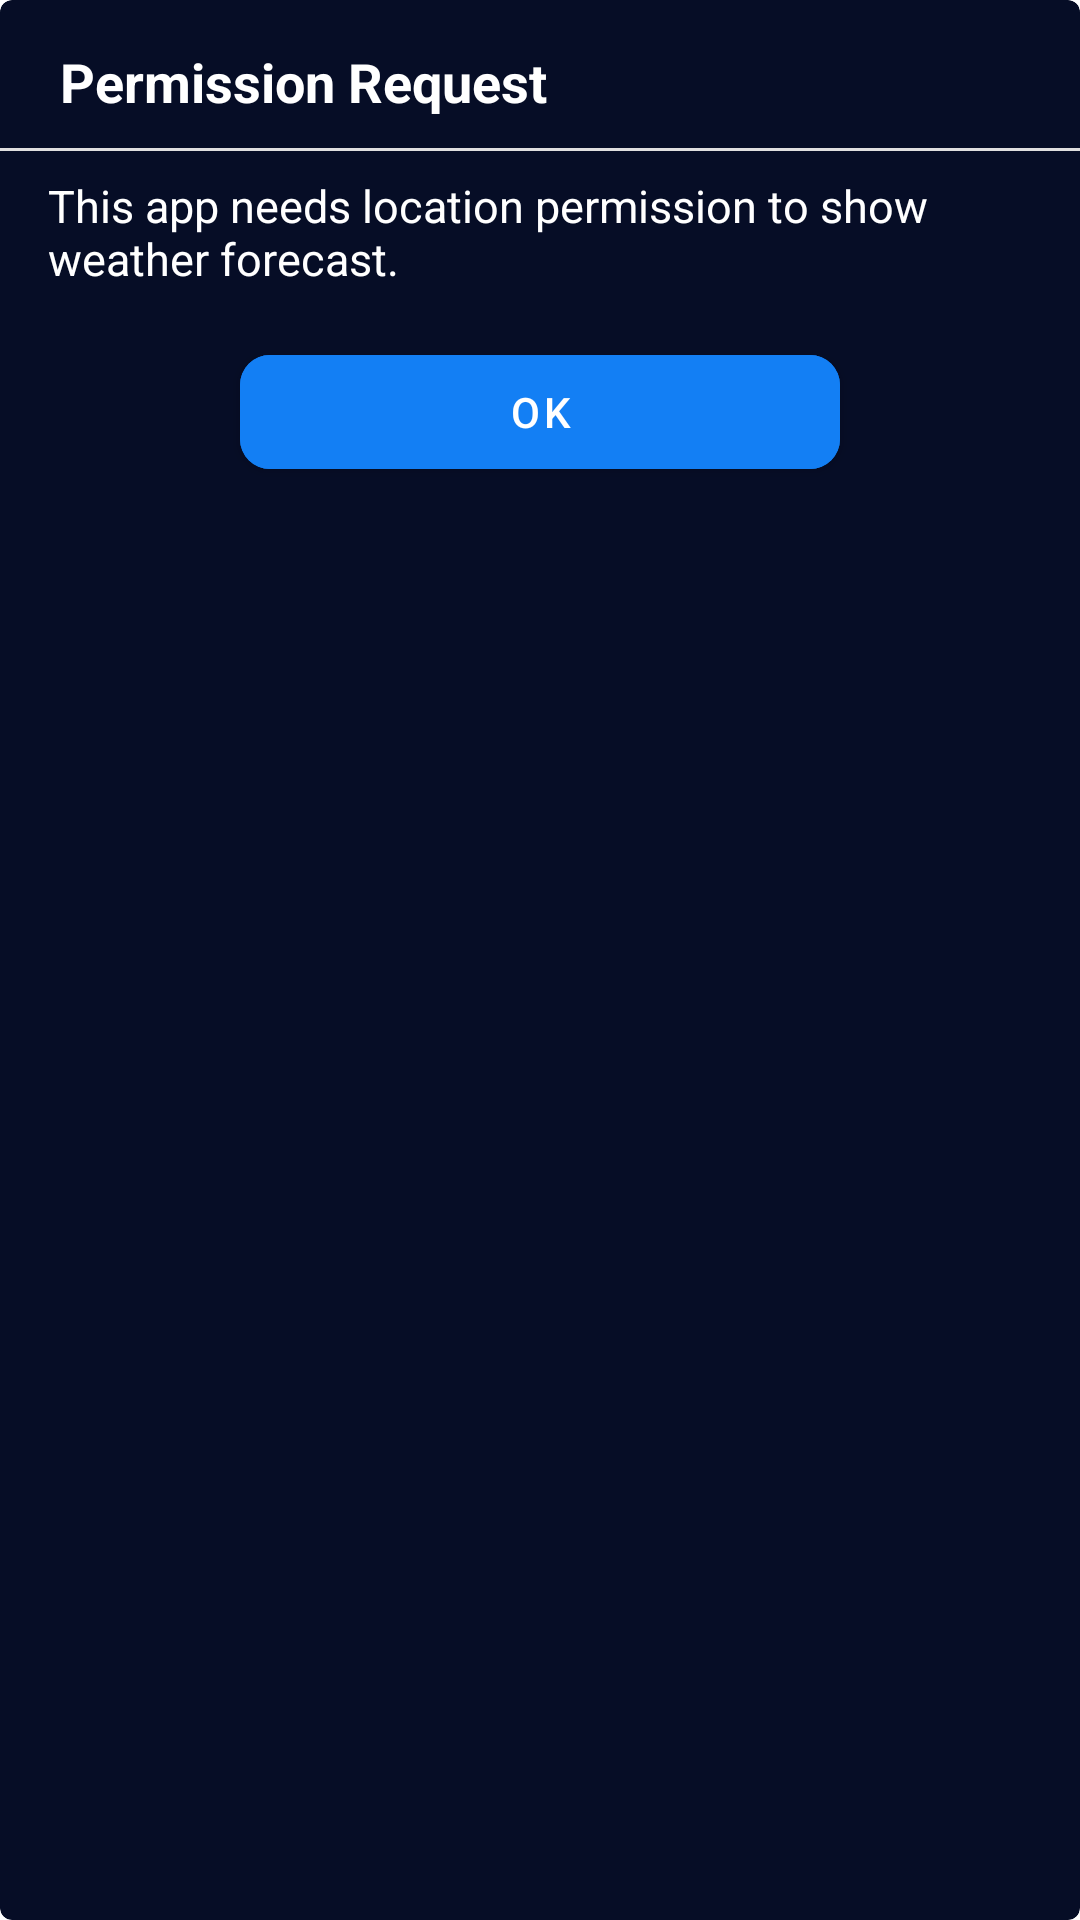

Here is an Android app screen rendered from its layout file. Give the layout XML and the strings, colors and styles it references.
<!-- AndroidManifest.xml: application theme Theme.Weather -->
<!-- res/layout/permission_bottom_sheet_dialog.xml -->
<?xml version="1.0" encoding="utf-8"?>

<com.google.android.material.card.MaterialCardView xmlns:android="http://schemas.android.com/apk/res/android"
    android:layout_width="match_parent"
    android:layout_height="wrap_content"
    app:cardBackgroundColor="@color/dark_blue"
    android:outlineAmbientShadowColor="@android:color/transparent"
    android:outlineSpotShadowColor="@android:color/transparent"
    android:background="@android:color/transparent"
    xmlns:app="http://schemas.android.com/apk/res-auto">

    <FrameLayout
        android:layout_width="match_parent"
        android:layout_height="match_parent"
        style="?attr/bottomSheetStyle"
        app:layout_behavior="com.google.android.material.bottomsheet.BottomSheetBehavior"
        >

    <LinearLayout
        android:layout_width="match_parent"
        android:layout_height="match_parent"
        android:orientation="vertical">

        <TextView
            android:layout_width="wrap_content"
            android:layout_height="wrap_content"
            android:text="Permission Request"
            android:textColor="@color/white"
            android:textStyle="bold"
            android:textSize="18sp"
            android:layout_marginLeft="20dp"
            android:layout_marginTop="15dp"
            />


        <View
            android:layout_width="wrap_content"
            android:layout_height="1dp"
            android:background="@color/darker_gray"
            android:layout_marginTop="10dp"
            />


        <TextView
            android:id="@+id/textPermissionBottomSheet"
            android:layout_width="wrap_content"
            android:layout_height="wrap_content"
            android:text="This app needs location permission to show weather forecast."
            android:textColor="@color/white"
            android:textSize="15sp"
            android:layout_marginHorizontal="16dp"
            android:layout_marginTop="8dp" />

        <com.google.android.material.button.MaterialButton
            android:id="@+id/grantBtnBottomSheet"
            android:layout_width="200dp"
            android:layout_height="50dp"
            android:layout_gravity="center_horizontal"
            android:layout_marginTop="16dp"
            android:layout_marginBottom="20dp"
            android:backgroundTint="@color/light_blue"
            app:elevation="10dp"
            app:cornerRadius="10dp"
            android:text="Ok"
            android:textColor="@color/white" />

    </LinearLayout>

    </FrameLayout>
</com.google.android.material.card.MaterialCardView>
<!-- resources referenced by this layout -->
<resources>
  <color name="dark_blue">#FF060D26</color>
  <color name="darker_gray">#DFDFDF</color>
  <color name="light_blue">#FF137FF4</color>
  <color name="white">#FFFFFFFF</color>
  <style name="Theme.Weather" parent="Theme.MaterialComponents.DayNight.NoActionBar">
          
          <item name="colorPrimary">@color/dark_blue</item>
          <item name="colorPrimaryVariant">@color/white</item>
          <item name="colorOnPrimary">@color/light_blue</item>
          <item name="android:textColorPrimary">@color/white</item>
          
          <item name="colorSecondary">@color/dark_blue</item>
          <item name="colorSecondaryVariant">@color/white</item>
          <item name="colorOnSecondary">@color/light_blue</item>
          
          <item name="android:statusBarColor">?attr/colorPrimary</item>
          <item name="android:windowLightStatusBar">false</item>
          
      </style>
</resources>
